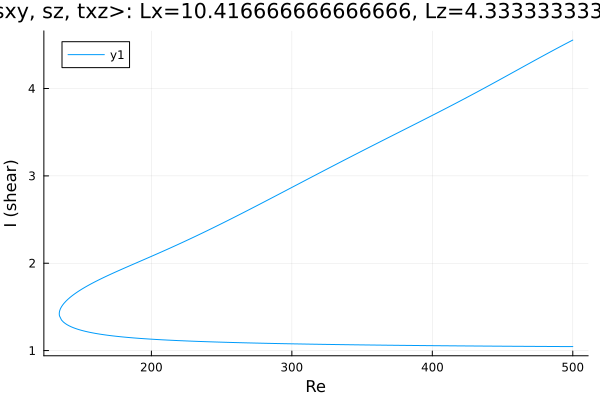

The file beside this chart, header and first rows:
Re, shear
500.0, 4.554
499.8, 4.553
498.4, 4.541
497, 4.529
495.6, 4.518
494.2, 4.506
492.8, 4.494
491.3, 4.482
489.9, 4.47
488.5, 4.457
487.1, 4.445
485.7, 4.433
484.3, 4.421
482.9, 4.409
481.4, 4.396
480, 4.384
478.6, 4.372
477.2, 4.359
475.8, 4.347
474.4, 4.334
473, 4.322
471.5, 4.31
470.1, 4.297
468.7, 4.285
467.3, 4.272
465.9, 4.259
464.5, 4.247
463.1, 4.234
461.6, 4.222
460.2, 4.209
458.8, 4.197
457.4, 4.184
456, 4.172
454.6, 4.159
453.2, 4.146
451.7, 4.134
450.3, 4.121
450.1, 4.12
448.7, 4.107
447.3, 4.095
445.9, 4.082
444.5, 4.07
443.1, 4.057
441.7, 4.045
440.2, 4.033
438.8, 4.02
437.4, 4.008
436, 3.996
434.6, 3.983
433.2, 3.971
431.8, 3.959
430.3, 3.947
428.9, 3.935
427.5, 3.923
426.1, 3.91
424.7, 3.898
423.3, 3.886
421.9, 3.874
420.4, 3.862
419, 3.85
... 524 more rows
